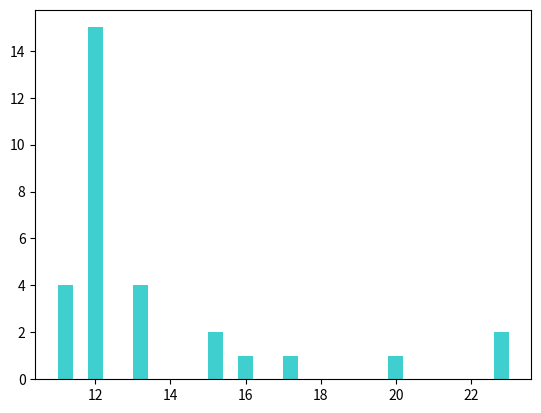
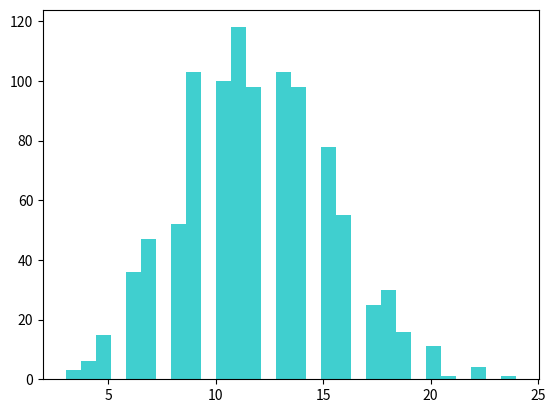

The script that saved these images, in order:
# simulate sampling from a distribution, suppose you have samples 12, 15, 12, 12, 11, 12

import numpy as np
import matplotlib.pyplot as plt

# the samples
samples = [12, 15, 12, 12, 11, 12, 17, 20, 12, 11, 12, 11, 15, 12, 23, 11, 12, 13, 23, 12, 13, 13, 12, 12, 12, 12, 12, 13, 12, 16]

#plot the histogram of the samples
plt.hist(samples, bins=30, color='c', alpha=0.75)
plt.show()

# compute mean of the samples, and SD
mean = np.mean(samples)
std = np.std(samples)

print(mean, std)

# if this was a poisson distribution, we would have mean and sd of 12, and 3.46 
distribution = np.random.poisson(12 , 1000)

# plot the distribution
plt.hist(distribution, bins=30, color='c', alpha=0.75)
plt.show()

# compute mean of this distributiom, and SD
mean = np.mean(distribution)
std = np.std(distribution)

print("Poisson:", mean, std)
